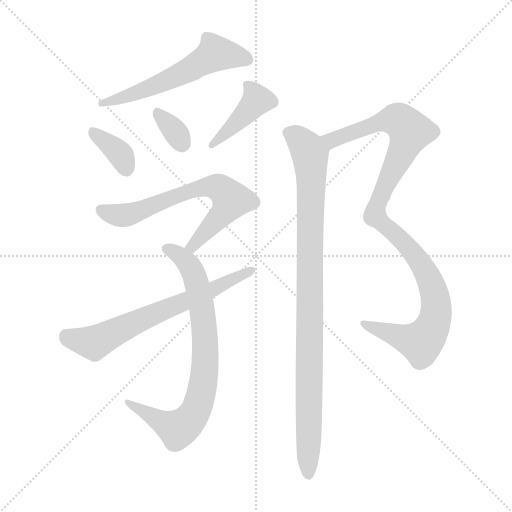
t = 0.00 s
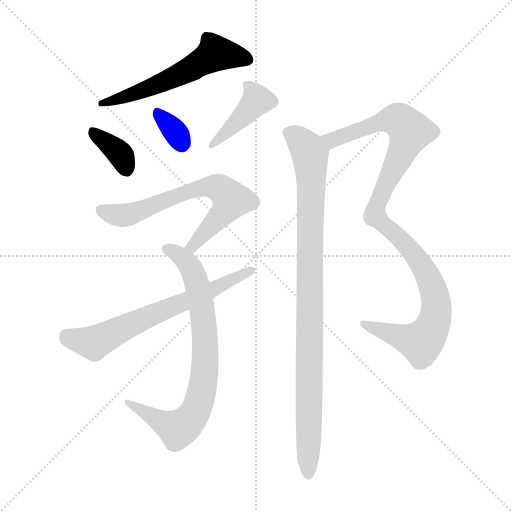
t = 1.41 s
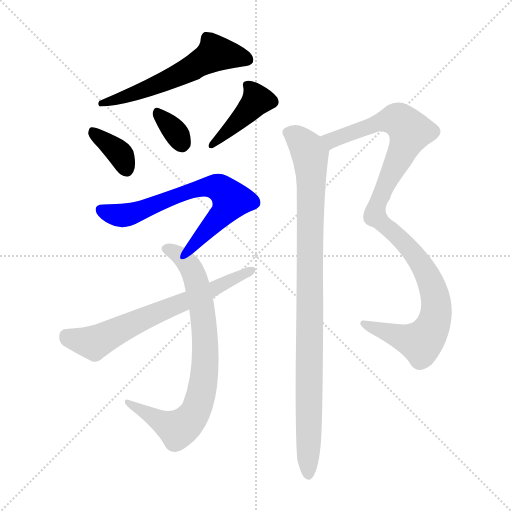
t = 2.82 s
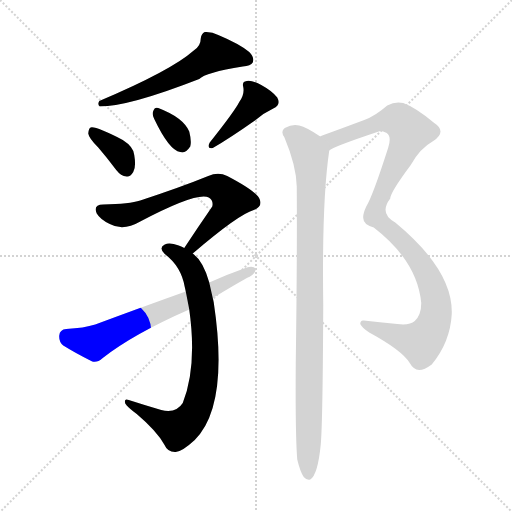
t = 4.23 s
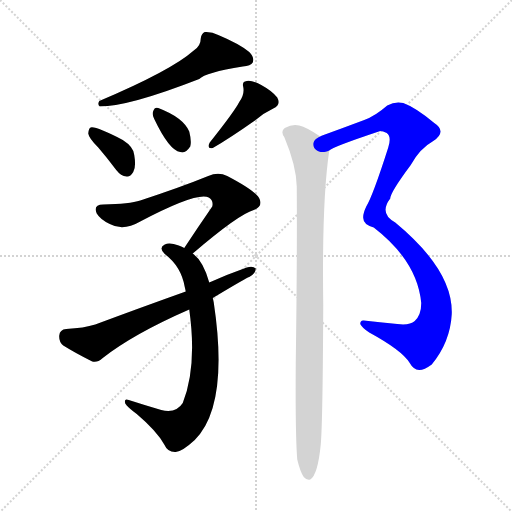
t = 5.64 s
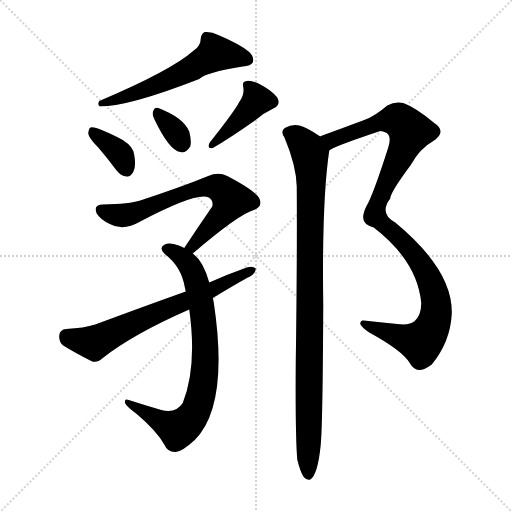
t = 7.05 s

The animated SVG that drew these frames (rendered in a browser with its animation timeline set to each time). Animation: 9 CSS @keyframes rules; one cycle of 7.05 s.

<svg version="1.1" viewBox="0 0 1024 1024" xmlns="http://www.w3.org/2000/svg">
  <g stroke="lightgray" stroke-dasharray="1,1" stroke-width="1" transform="scale(4, 4)">
    <line x1="0" y1="0" x2="256" y2="256"></line>
    <line x1="256" y1="0" x2="0" y2="256"></line>
    <line x1="128" y1="0" x2="128" y2="256"></line>
    <line x1="0" y1="128" x2="256" y2="128"></line>
  </g>
<g transform="scale(1, -1) translate(0, -900)">
   <style type="text/css">
    @keyframes keyframes0 {
      from {
       stroke: blue;
       stroke-dashoffset: 571;
       stroke-width: 128;
       }
       65% {
       animation-timing-function: step-end;
       stroke: blue;
       stroke-dashoffset: 0;
       stroke-width: 128;
       }
       to {
       stroke: black;
       stroke-width: 1024;
       }
       }
       #make-me-a-hanzi-animation-0 {
         animation: keyframes0 0.714681s both;
         animation-delay: 0.000000s;
         animation-timing-function: linear;
       }
    @keyframes keyframes1 {
      from {
       stroke: blue;
       stroke-dashoffset: 360;
       stroke-width: 128;
       }
       54% {
       animation-timing-function: step-end;
       stroke: blue;
       stroke-dashoffset: 0;
       stroke-width: 128;
       }
       to {
       stroke: black;
       stroke-width: 1024;
       }
       }
       #make-me-a-hanzi-animation-1 {
         animation: keyframes1 0.542969s both;
         animation-delay: 0.714681s;
         animation-timing-function: linear;
       }
    @keyframes keyframes2 {
      from {
       stroke: blue;
       stroke-dashoffset: 333;
       stroke-width: 128;
       }
       52% {
       animation-timing-function: step-end;
       stroke: blue;
       stroke-dashoffset: 0;
       stroke-width: 128;
       }
       to {
       stroke: black;
       stroke-width: 1024;
       }
       }
       #make-me-a-hanzi-animation-2 {
         animation: keyframes2 0.520996s both;
         animation-delay: 1.257650s;
         animation-timing-function: linear;
       }
    @keyframes keyframes3 {
      from {
       stroke: blue;
       stroke-dashoffset: 411;
       stroke-width: 128;
       }
       57% {
       animation-timing-function: step-end;
       stroke: blue;
       stroke-dashoffset: 0;
       stroke-width: 128;
       }
       to {
       stroke: black;
       stroke-width: 1024;
       }
       }
       #make-me-a-hanzi-animation-3 {
         animation: keyframes3 0.584473s both;
         animation-delay: 1.778646s;
         animation-timing-function: linear;
       }
    @keyframes keyframes4 {
      from {
       stroke: blue;
       stroke-dashoffset: 669;
       stroke-width: 128;
       }
       69% {
       animation-timing-function: step-end;
       stroke: blue;
       stroke-dashoffset: 0;
       stroke-width: 128;
       }
       to {
       stroke: black;
       stroke-width: 1024;
       }
       }
       #make-me-a-hanzi-animation-4 {
         animation: keyframes4 0.794434s both;
         animation-delay: 2.363118s;
         animation-timing-function: linear;
       }
    @keyframes keyframes5 {
      from {
       stroke: blue;
       stroke-dashoffset: 771;
       stroke-width: 128;
       }
       72% {
       animation-timing-function: step-end;
       stroke: blue;
       stroke-dashoffset: 0;
       stroke-width: 128;
       }
       to {
       stroke: black;
       stroke-width: 1024;
       }
       }
       #make-me-a-hanzi-animation-5 {
         animation: keyframes5 0.877441s both;
         animation-delay: 3.157552s;
         animation-timing-function: linear;
       }
    @keyframes keyframes6 {
      from {
       stroke: blue;
       stroke-dashoffset: 664;
       stroke-width: 128;
       }
       68% {
       animation-timing-function: step-end;
       stroke: blue;
       stroke-dashoffset: 0;
       stroke-width: 128;
       }
       to {
       stroke: black;
       stroke-width: 1024;
       }
       }
       #make-me-a-hanzi-animation-6 {
         animation: keyframes6 0.790365s both;
         animation-delay: 4.034993s;
         animation-timing-function: linear;
       }
    @keyframes keyframes7 {
      from {
       stroke: blue;
       stroke-dashoffset: 1061;
       stroke-width: 128;
       }
       78% {
       animation-timing-function: step-end;
       stroke: blue;
       stroke-dashoffset: 0;
       stroke-width: 128;
       }
       to {
       stroke: black;
       stroke-width: 1024;
       }
       }
       #make-me-a-hanzi-animation-7 {
         animation: keyframes7 1.113444s both;
         animation-delay: 4.825358s;
         animation-timing-function: linear;
       }
    @keyframes keyframes8 {
      from {
       stroke: blue;
       stroke-dashoffset: 960;
       stroke-width: 128;
       }
       76% {
       animation-timing-function: step-end;
       stroke: blue;
       stroke-dashoffset: 0;
       stroke-width: 128;
       }
       to {
       stroke: black;
       stroke-width: 1024;
       }
       }
       #make-me-a-hanzi-animation-8 {
         animation: keyframes8 1.031250s both;
         animation-delay: 5.938802s;
         animation-timing-function: linear;
       }
</style>
<path d="M 387.5 799.0 Q 342.5 759.0 198.5 698.0 Q 194.5 691.0 199.5 687.0 Q 257.5 687.0 398.5 742.0 Q 410.5 755.0 485.5 767.0 Q 501.5 768.0 505.5 775.0 Q 509.5 785.0 498.5 796.0 Q 479.5 812.0 436.5 830.0 Q 423.5 837.0 409.5 836.0 Q 402.5 833.0 401.5 823.0 Q 401.5 808.0 387.5 799.0 Z" fill="lightgray"></path> 
<path d="M 196.5 605.0 Q 214.5 584.0 232.5 560.0 Q 241.5 548.0 253.5 547.0 Q 260.5 546.0 266.5 556.0 Q 272.5 566.0 268.5 590.0 Q 267.5 606.0 245.5 620.0 Q 191.5 648.0 181.5 645.0 Q 177.5 644.0 176.5 633.0 Q 177.5 624.0 196.5 605.0 Z" fill="lightgray"></path> 
<path d="M 308.5 662.0 Q 338.5 599.0 360.5 596.0 Q 370.5 592.0 380.5 607.0 Q 383.5 617.0 378.5 637.0 Q 366.5 665.0 316.5 684.0 Q 309.5 687.0 306.5 678.0 Q 303.5 671.0 308.5 662.0 Z" fill="lightgray"></path> 
<path d="M 478.5 696.0 Q 469.5 678.0 419.5 615.0 Q 412.5 602.0 425.5 604.0 Q 458.5 623.0 512.5 661.0 Q 527.5 674.0 546.5 683.0 Q 562.5 690.0 554.5 705.0 Q 544.5 718.0 522.5 730.0 Q 503.5 740.0 493.5 738.0 Q 483.5 737.0 486.5 726.0 Q 489.5 711.0 478.5 696.0 Z" fill="lightgray"></path> 
<path d="M 385.5 393.0 Q 476.5 471.0 507.5 480.0 Q 525.5 487.0 519.5 501.0 Q 515.5 516.0 454.5 548.0 Q 436.5 557.0 416.5 548.0 Q 362.5 526.0 280.5 499.0 Q 259.5 492.0 206.5 491.0 Q 185.5 491.0 193.5 473.0 Q 200.5 461.0 219.5 452.0 Q 246.5 437.0 280.5 457.0 Q 394.5 517.0 417.5 505.0 Q 427.5 499.0 424.5 487.0 Q 397.5 448.0 368.5 404.0 C 351.5 379.0 362.5 374.0 385.5 393.0 Z" fill="lightgray"></path> 
<path d="M 418.5 335.0 Q 406.5 378.0 385.5 393.0 L 368.5 404.0 Q 364.5 407.0 357.5 409.0 Q 338.5 416.0 329.5 411.0 Q 316.5 405.0 329.5 392.0 Q 362.5 367.0 369.5 326.0 Q 370.5 322.0 371.5 317.0 L 378.5 281.0 Q 394.5 167.0 365.5 94.0 Q 352.5 73.0 322.5 80.0 Q 288.5 90.0 257.5 100.0 Q 247.5 104.0 250.5 93.0 Q 254.5 86.0 273.5 72.0 Q 313.5 38.0 328.5 11.0 Q 335.5 -5.0 351.5 -4.0 Q 364.5 -3.0 389.5 20.0 Q 458.5 89.0 427.5 295.0 Q 426.5 301.0 425.5 304.0 L 418.5 335.0 Z" fill="lightgray"></path> 
<path d="M 425.5 304.0 Q 495.5 346.0 498.5 346.0 Q 511.5 353.0 511.5 363.0 Q 505.5 369.0 493.5 365.0 Q 456.5 352.0 418.5 335.0 L 371.5 317.0 Q 284.5 286.0 190.5 251.0 Q 168.5 244.0 132.5 242.0 Q 119.5 241.0 118.5 229.0 Q 117.5 216.0 126.5 209.0 Q 150.5 194.0 184.5 177.0 Q 194.5 174.0 205.5 184.0 Q 266.5 232.0 378.5 281.0 L 425.5 304.0 Z" fill="lightgray"></path> 
<path d="M 658.5 599.0 Q 664.5 606.0 757.5 637.0 Q 761.5 640.0 773.5 634.0 Q 783.5 627.0 776.5 605.0 Q 745.5 508.0 732.5 487.0 Q 725.5 472.0 726.5 464.0 Q 726.5 451.0 747.5 445.0 Q 834.5 378.0 842.5 294.0 Q 842.5 270.0 829.5 258.0 Q 819.5 249.0 794.5 252.0 Q 758.5 256.0 727.5 259.0 Q 720.5 260.0 720.5 252.0 Q 723.5 245.0 738.5 235.0 Q 804.5 199.0 819.5 174.0 Q 826.5 161.0 838.5 160.0 Q 848.5 160.0 863.5 171.0 Q 900.5 216.0 903.5 272.0 Q 906.5 359.0 790.5 455.0 Q 757.5 473.0 780.5 503.0 Q 780.5 515.0 821.5 570.0 Q 839.5 603.0 866.5 618.0 Q 894.5 637.0 868.5 654.0 Q 831.5 685.0 806.5 694.0 Q 790.5 698.0 774.5 689.0 Q 750.5 668.0 728.5 660.0 Q 688.5 645.0 644.5 629.0 Q 641.5 628.0 640.5 627.0 C 612.5 616.0 631.5 586.0 658.5 599.0 Z" fill="lightgray"></path> 
<path d="M 594.5 -19.0 Q 600.5 -44.0 607.5 -54.0 Q 613.5 -61.0 620.5 -59.0 Q 635.5 -50.0 641.5 11.0 Q 645.5 56.0 646.5 291.0 Q 643.5 498.0 658.5 599.0 C 660.5 614.0 660.5 614.0 640.5 627.0 Q 612.5 646.0 598.5 649.0 Q 585.5 653.0 569.5 644.0 Q 560.5 637.0 568.5 626.0 Q 592.5 569.0 593.5 527.0 Q 594.5 386.0 591.5 172.0 Q 590.5 30.0 594.5 -19.0 Z" fill="lightgray"></path> 
      <clipPath id="make-me-a-hanzi-clip-0">
      <path d="M 387.5 799.0 Q 342.5 759.0 198.5 698.0 Q 194.5 691.0 199.5 687.0 Q 257.5 687.0 398.5 742.0 Q 410.5 755.0 485.5 767.0 Q 501.5 768.0 505.5 775.0 Q 509.5 785.0 498.5 796.0 Q 479.5 812.0 436.5 830.0 Q 423.5 837.0 409.5 836.0 Q 402.5 833.0 401.5 823.0 Q 401.5 808.0 387.5 799.0 Z" fill="lightgray"></path>
      </clipPath>
      <path clip-path="url(#make-me-a-hanzi-clip-0)" d="M 495.5 780.0 L 430.5 794.0 L 340.5 741.0 L 204.5 693.0 " fill="none" id="make-me-a-hanzi-animation-0" stroke-dasharray="443 886" stroke-linecap="round"></path>

      <clipPath id="make-me-a-hanzi-clip-1">
      <path d="M 196.5 605.0 Q 214.5 584.0 232.5 560.0 Q 241.5 548.0 253.5 547.0 Q 260.5 546.0 266.5 556.0 Q 272.5 566.0 268.5 590.0 Q 267.5 606.0 245.5 620.0 Q 191.5 648.0 181.5 645.0 Q 177.5 644.0 176.5 633.0 Q 177.5 624.0 196.5 605.0 Z" fill="lightgray"></path>
      </clipPath>
      <path clip-path="url(#make-me-a-hanzi-clip-1)" d="M 184.5 637.0 L 243.5 588.0 L 252.5 562.0 " fill="none" id="make-me-a-hanzi-animation-1" stroke-dasharray="232 464" stroke-linecap="round"></path>

      <clipPath id="make-me-a-hanzi-clip-2">
      <path d="M 308.5 662.0 Q 338.5 599.0 360.5 596.0 Q 370.5 592.0 380.5 607.0 Q 383.5 617.0 378.5 637.0 Q 366.5 665.0 316.5 684.0 Q 309.5 687.0 306.5 678.0 Q 303.5 671.0 308.5 662.0 Z" fill="lightgray"></path>
      </clipPath>
      <path clip-path="url(#make-me-a-hanzi-clip-2)" d="M 316.5 673.0 L 364.5 613.0 " fill="none" id="make-me-a-hanzi-animation-2" stroke-dasharray="205 410" stroke-linecap="round"></path>

      <clipPath id="make-me-a-hanzi-clip-3">
      <path d="M 478.5 696.0 Q 469.5 678.0 419.5 615.0 Q 412.5 602.0 425.5 604.0 Q 458.5 623.0 512.5 661.0 Q 527.5 674.0 546.5 683.0 Q 562.5 690.0 554.5 705.0 Q 544.5 718.0 522.5 730.0 Q 503.5 740.0 493.5 738.0 Q 483.5 737.0 486.5 726.0 Q 489.5 711.0 478.5 696.0 Z" fill="lightgray"></path>
      </clipPath>
      <path clip-path="url(#make-me-a-hanzi-clip-3)" d="M 498.5 727.0 L 512.5 697.0 L 468.5 649.0 L 430.5 621.0 L 427.5 612.0 " fill="none" id="make-me-a-hanzi-animation-3" stroke-dasharray="283 566" stroke-linecap="round"></path>

      <clipPath id="make-me-a-hanzi-clip-4">
      <path d="M 385.5 393.0 Q 476.5 471.0 507.5 480.0 Q 525.5 487.0 519.5 501.0 Q 515.5 516.0 454.5 548.0 Q 436.5 557.0 416.5 548.0 Q 362.5 526.0 280.5 499.0 Q 259.5 492.0 206.5 491.0 Q 185.5 491.0 193.5 473.0 Q 200.5 461.0 219.5 452.0 Q 246.5 437.0 280.5 457.0 Q 394.5 517.0 417.5 505.0 Q 427.5 499.0 424.5 487.0 Q 397.5 448.0 368.5 404.0 C 351.5 379.0 362.5 374.0 385.5 393.0 Z" fill="lightgray"></path>
      </clipPath>
      <path clip-path="url(#make-me-a-hanzi-clip-4)" d="M 202.5 480.0 L 242.5 469.0 L 263.5 472.0 L 397.5 523.0 L 430.5 527.0 L 449.5 517.0 L 462.5 501.0 L 451.5 480.0 L 388.5 408.0 L 376.5 407.0 " fill="none" id="make-me-a-hanzi-animation-4" stroke-dasharray="541 1082" stroke-linecap="round"></path>

      <clipPath id="make-me-a-hanzi-clip-5">
      <path d="M 418.5 335.0 Q 406.5 378.0 385.5 393.0 L 368.5 404.0 Q 364.5 407.0 357.5 409.0 Q 338.5 416.0 329.5 411.0 Q 316.5 405.0 329.5 392.0 Q 362.5 367.0 369.5 326.0 Q 370.5 322.0 371.5 317.0 L 378.5 281.0 Q 394.5 167.0 365.5 94.0 Q 352.5 73.0 322.5 80.0 Q 288.5 90.0 257.5 100.0 Q 247.5 104.0 250.5 93.0 Q 254.5 86.0 273.5 72.0 Q 313.5 38.0 328.5 11.0 Q 335.5 -5.0 351.5 -4.0 Q 364.5 -3.0 389.5 20.0 Q 458.5 89.0 427.5 295.0 Q 426.5 301.0 425.5 304.0 L 418.5 335.0 Z" fill="lightgray"></path>
      </clipPath>
      <path clip-path="url(#make-me-a-hanzi-clip-5)" d="M 332.5 402.0 L 370.5 379.0 L 393.5 336.0 L 410.5 219.0 L 408.5 149.0 L 398.5 96.0 L 378.5 59.0 L 355.5 42.0 L 258.5 92.0 " fill="none" id="make-me-a-hanzi-animation-5" stroke-dasharray="643 1286" stroke-linecap="round"></path>

      <clipPath id="make-me-a-hanzi-clip-6">
      <path d="M 425.5 304.0 Q 495.5 346.0 498.5 346.0 Q 511.5 353.0 511.5 363.0 Q 505.5 369.0 493.5 365.0 Q 456.5 352.0 418.5 335.0 L 371.5 317.0 Q 284.5 286.0 190.5 251.0 Q 168.5 244.0 132.5 242.0 Q 119.5 241.0 118.5 229.0 Q 117.5 216.0 126.5 209.0 Q 150.5 194.0 184.5 177.0 Q 194.5 174.0 205.5 184.0 Q 266.5 232.0 378.5 281.0 L 425.5 304.0 Z" fill="lightgray"></path>
      </clipPath>
      <path clip-path="url(#make-me-a-hanzi-clip-6)" d="M 131.5 229.0 L 188.5 214.0 L 505.5 360.0 " fill="none" id="make-me-a-hanzi-animation-6" stroke-dasharray="536 1072" stroke-linecap="round"></path>

      <clipPath id="make-me-a-hanzi-clip-7">
      <path d="M 658.5 599.0 Q 664.5 606.0 757.5 637.0 Q 761.5 640.0 773.5 634.0 Q 783.5 627.0 776.5 605.0 Q 745.5 508.0 732.5 487.0 Q 725.5 472.0 726.5 464.0 Q 726.5 451.0 747.5 445.0 Q 834.5 378.0 842.5 294.0 Q 842.5 270.0 829.5 258.0 Q 819.5 249.0 794.5 252.0 Q 758.5 256.0 727.5 259.0 Q 720.5 260.0 720.5 252.0 Q 723.5 245.0 738.5 235.0 Q 804.5 199.0 819.5 174.0 Q 826.5 161.0 838.5 160.0 Q 848.5 160.0 863.5 171.0 Q 900.5 216.0 903.5 272.0 Q 906.5 359.0 790.5 455.0 Q 757.5 473.0 780.5 503.0 Q 780.5 515.0 821.5 570.0 Q 839.5 603.0 866.5 618.0 Q 894.5 637.0 868.5 654.0 Q 831.5 685.0 806.5 694.0 Q 790.5 698.0 774.5 689.0 Q 750.5 668.0 728.5 660.0 Q 688.5 645.0 644.5 629.0 Q 641.5 628.0 640.5 627.0 C 612.5 616.0 631.5 586.0 658.5 599.0 Z" fill="lightgray"></path>
      </clipPath>
      <path clip-path="url(#make-me-a-hanzi-clip-7)" d="M 644.5 623.0 L 654.5 625.0 L 663.5 619.0 L 753.5 654.0 L 787.5 661.0 L 797.5 660.0 L 820.5 637.0 L 769.5 529.0 L 749.5 468.0 L 815.5 408.0 L 852.5 355.0 L 872.5 297.0 L 871.5 267.0 L 857.5 232.0 L 841.5 215.0 L 727.5 252.0 " fill="none" id="make-me-a-hanzi-animation-7" stroke-dasharray="933 1866" stroke-linecap="round"></path>

      <clipPath id="make-me-a-hanzi-clip-8">
      <path d="M 594.5 -19.0 Q 600.5 -44.0 607.5 -54.0 Q 613.5 -61.0 620.5 -59.0 Q 635.5 -50.0 641.5 11.0 Q 645.5 56.0 646.5 291.0 Q 643.5 498.0 658.5 599.0 C 660.5 614.0 660.5 614.0 640.5 627.0 Q 612.5 646.0 598.5 649.0 Q 585.5 653.0 569.5 644.0 Q 560.5 637.0 568.5 626.0 Q 592.5 569.0 593.5 527.0 Q 594.5 386.0 591.5 172.0 Q 590.5 30.0 594.5 -19.0 Z" fill="lightgray"></path>
      </clipPath>
      <path clip-path="url(#make-me-a-hanzi-clip-8)" d="M 576.5 635.0 L 614.5 604.0 L 621.5 576.0 L 616.5 -50.0 " fill="none" id="make-me-a-hanzi-animation-8" stroke-dasharray="832 1664" stroke-linecap="round"></path>

</g>
</svg>
